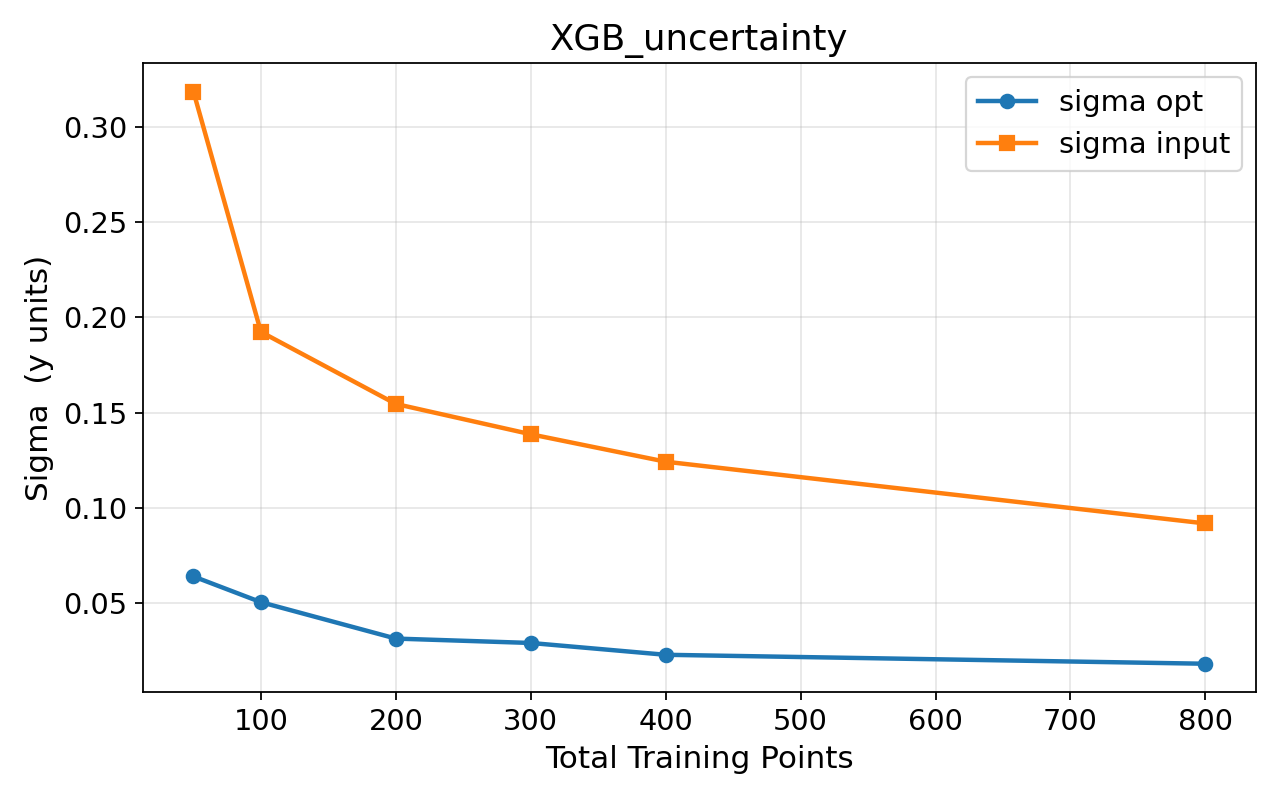

Data behind this chart, as committed beside it:
model, n_train, n_test, sum_rmse, picp, mpiw, interval_score, sigma_opt, sigma_in, sigma2_model, sigma_model, elapsed_min
XGB, 50, 600, 0.348, 0.7022, 1.406, 2.961, 0.0641, 0.3185, 0.1056, 0.3249, 0.18
XGB, 100, 600, 0.2245, 0.7858, 1.554, 2.322, 0.0506, 0.1924, 0.03958, 0.1989, 0.18
XGB, 200, 600, 0.1599, 0.8195, 1.613, 2.105, 0.0315, 0.1546, 0.02489, 0.1578, 0.18
XGB, 300, 600, 0.1319, 0.8368, 1.646, 2.029, 0.0292, 0.1387, 0.0201, 0.1418, 0.19
XGB, 400, 600, 0.116, 0.8545, 1.679, 1.992, 0.023, 0.1243, 0.01598, 0.1264, 0.2
XGB, 800, 600, 0.0791, 0.8728, 1.718, 1.935, 0.0183, 0.0919, 0.008787, 0.0937, 0.22
